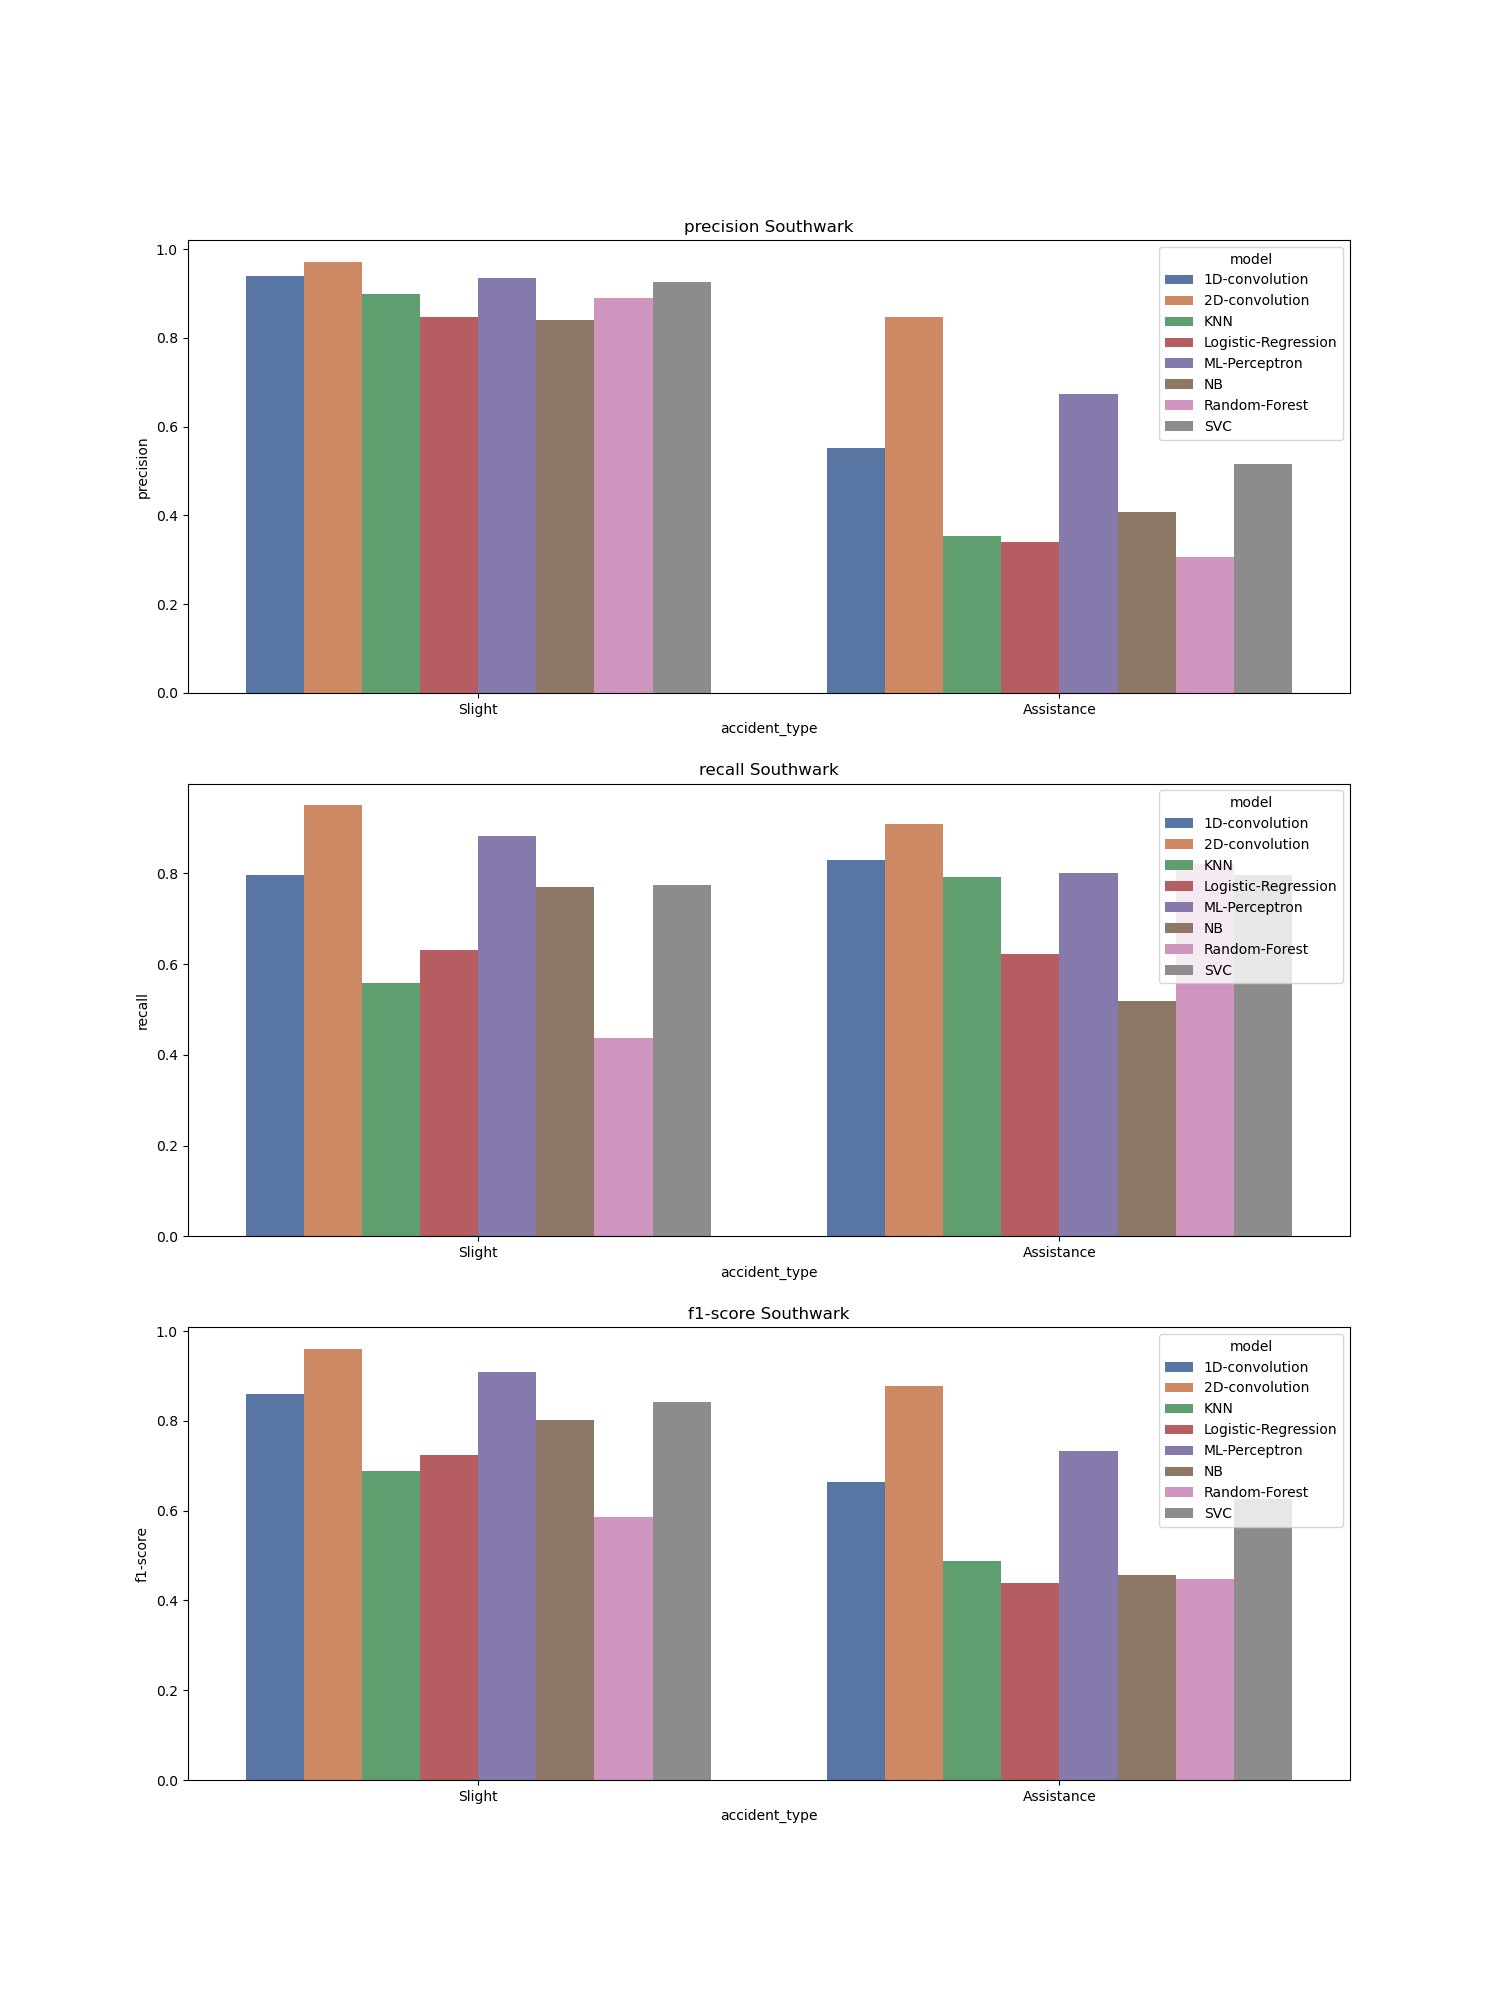

Source data for this figure (header and first rows):
, accident_type, c_m, split, city, model, precision, recall, f1-score, support
Slight, Slight, Southwark_1D-convolution, test, Southwark, 1D-convolution, 0.939, 0.796, 0.861, 1267
Assistance, Assistance, Southwark_1D-convolution, test, Southwark, 1D-convolution, 0.552, 0.829, 0.663, 385.0
accuracy, accuracy, Southwark_1D-convolution, test, Southwark, 1D-convolution, 0.803, 0.803, 0.803, 0.803
macro avg, macro avg, Southwark_1D-convolution, test, Southwark, 1D-convolution, 0.745, 0.812, 0.762, 1652
weighted avg, weighted avg, Southwark_1D-convolution, test, Southwark, 1D-convolution, 0.848, 0.803, 0.815, 1652
Slight, Slight, Southwark_2D-convolution, test, Southwark, 2D-convolution, 0.972, 0.95, 0.961, 1267
Assistance, Assistance, Southwark_2D-convolution, test, Southwark, 2D-convolution, 0.847, 0.909, 0.877, 385.0
accuracy, accuracy, Southwark_2D-convolution, test, Southwark, 2D-convolution, 0.941, 0.941, 0.941, 0.941
macro avg, macro avg, Southwark_2D-convolution, test, Southwark, 2D-convolution, 0.91, 0.93, 0.919, 1652
weighted avg, weighted avg, Southwark_2D-convolution, test, Southwark, 2D-convolution, 0.943, 0.941, 0.941, 1652
Slight, Slight, Southwark_KNN, test, Southwark, KNN, 0.898, 0.558, 0.688, 1267
Assistance, Assistance, Southwark_KNN, test, Southwark, KNN, 0.353, 0.792, 0.488, 385.0
accuracy, accuracy, Southwark_KNN, test, Southwark, KNN, 0.613, 0.613, 0.613, 0.613
macro avg, macro avg, Southwark_KNN, test, Southwark, KNN, 0.625, 0.675, 0.588, 1652
weighted avg, weighted avg, Southwark_KNN, test, Southwark, KNN, 0.771, 0.613, 0.642, 1652
Slight, Slight, Southwark_Logistic-Regression, test, Southwark, Logistic-Regression, 0.846, 0.631, 0.723, 1267
Assistance, Assistance, Southwark_Logistic-Regression, test, Southwark, Logistic-Regression, 0.339, 0.623, 0.439, 385.0
accuracy, accuracy, Southwark_Logistic-Regression, test, Southwark, Logistic-Regression, 0.629, 0.629, 0.629, 0.629
macro avg, macro avg, Southwark_Logistic-Regression, test, Southwark, Logistic-Regression, 0.593, 0.627, 0.581, 1652
weighted avg, weighted avg, Southwark_Logistic-Regression, test, Southwark, Logistic-Regression, 0.728, 0.629, 0.657, 1652
Slight, Slight, Southwark_ML-Perceptron, test, Southwark, ML-Perceptron, 0.936, 0.882, 0.908, 1267
Assistance, Assistance, Southwark_ML-Perceptron, test, Southwark, ML-Perceptron, 0.674, 0.8, 0.732, 385.0
accuracy, accuracy, Southwark_ML-Perceptron, test, Southwark, ML-Perceptron, 0.863, 0.863, 0.863, 0.863
macro avg, macro avg, Southwark_ML-Perceptron, test, Southwark, ML-Perceptron, 0.805, 0.841, 0.82, 1652
weighted avg, weighted avg, Southwark_ML-Perceptron, test, Southwark, ML-Perceptron, 0.875, 0.863, 0.867, 1652
Slight, Slight, Southwark_NB, test, Southwark, NB, 0.841, 0.77, 0.803, 1267
Assistance, Assistance, Southwark_NB, test, Southwark, NB, 0.407, 0.519, 0.456, 385.0
accuracy, accuracy, Southwark_NB, test, Southwark, NB, 0.711, 0.711, 0.711, 0.711
macro avg, macro avg, Southwark_NB, test, Southwark, NB, 0.624, 0.645, 0.63, 1652
weighted avg, weighted avg, Southwark_NB, test, Southwark, NB, 0.739, 0.711, 0.723, 1652
Slight, Slight, Southwark_Random-Forest, test, Southwark, Random-Forest, 0.889, 0.437, 0.586, 1267
Assistance, Assistance, Southwark_Random-Forest, test, Southwark, Random-Forest, 0.307, 0.821, 0.447, 385.0
accuracy, accuracy, Southwark_Random-Forest, test, Southwark, Random-Forest, 0.527, 0.527, 0.527, 0.527
macro avg, macro avg, Southwark_Random-Forest, test, Southwark, Random-Forest, 0.598, 0.629, 0.517, 1652
weighted avg, weighted avg, Southwark_Random-Forest, test, Southwark, Random-Forest, 0.754, 0.527, 0.554, 1652
Slight, Slight, Southwark_SVC, test, Southwark, SVC, 0.925, 0.773, 0.843, 1267
Assistance, Assistance, Southwark_SVC, test, Southwark, SVC, 0.516, 0.795, 0.626, 385.0
accuracy, accuracy, Southwark_SVC, test, Southwark, SVC, 0.778, 0.778, 0.778, 0.778
macro avg, macro avg, Southwark_SVC, test, Southwark, SVC, 0.721, 0.784, 0.734, 1652
weighted avg, weighted avg, Southwark_SVC, test, Southwark, SVC, 0.83, 0.778, 0.792, 1652
